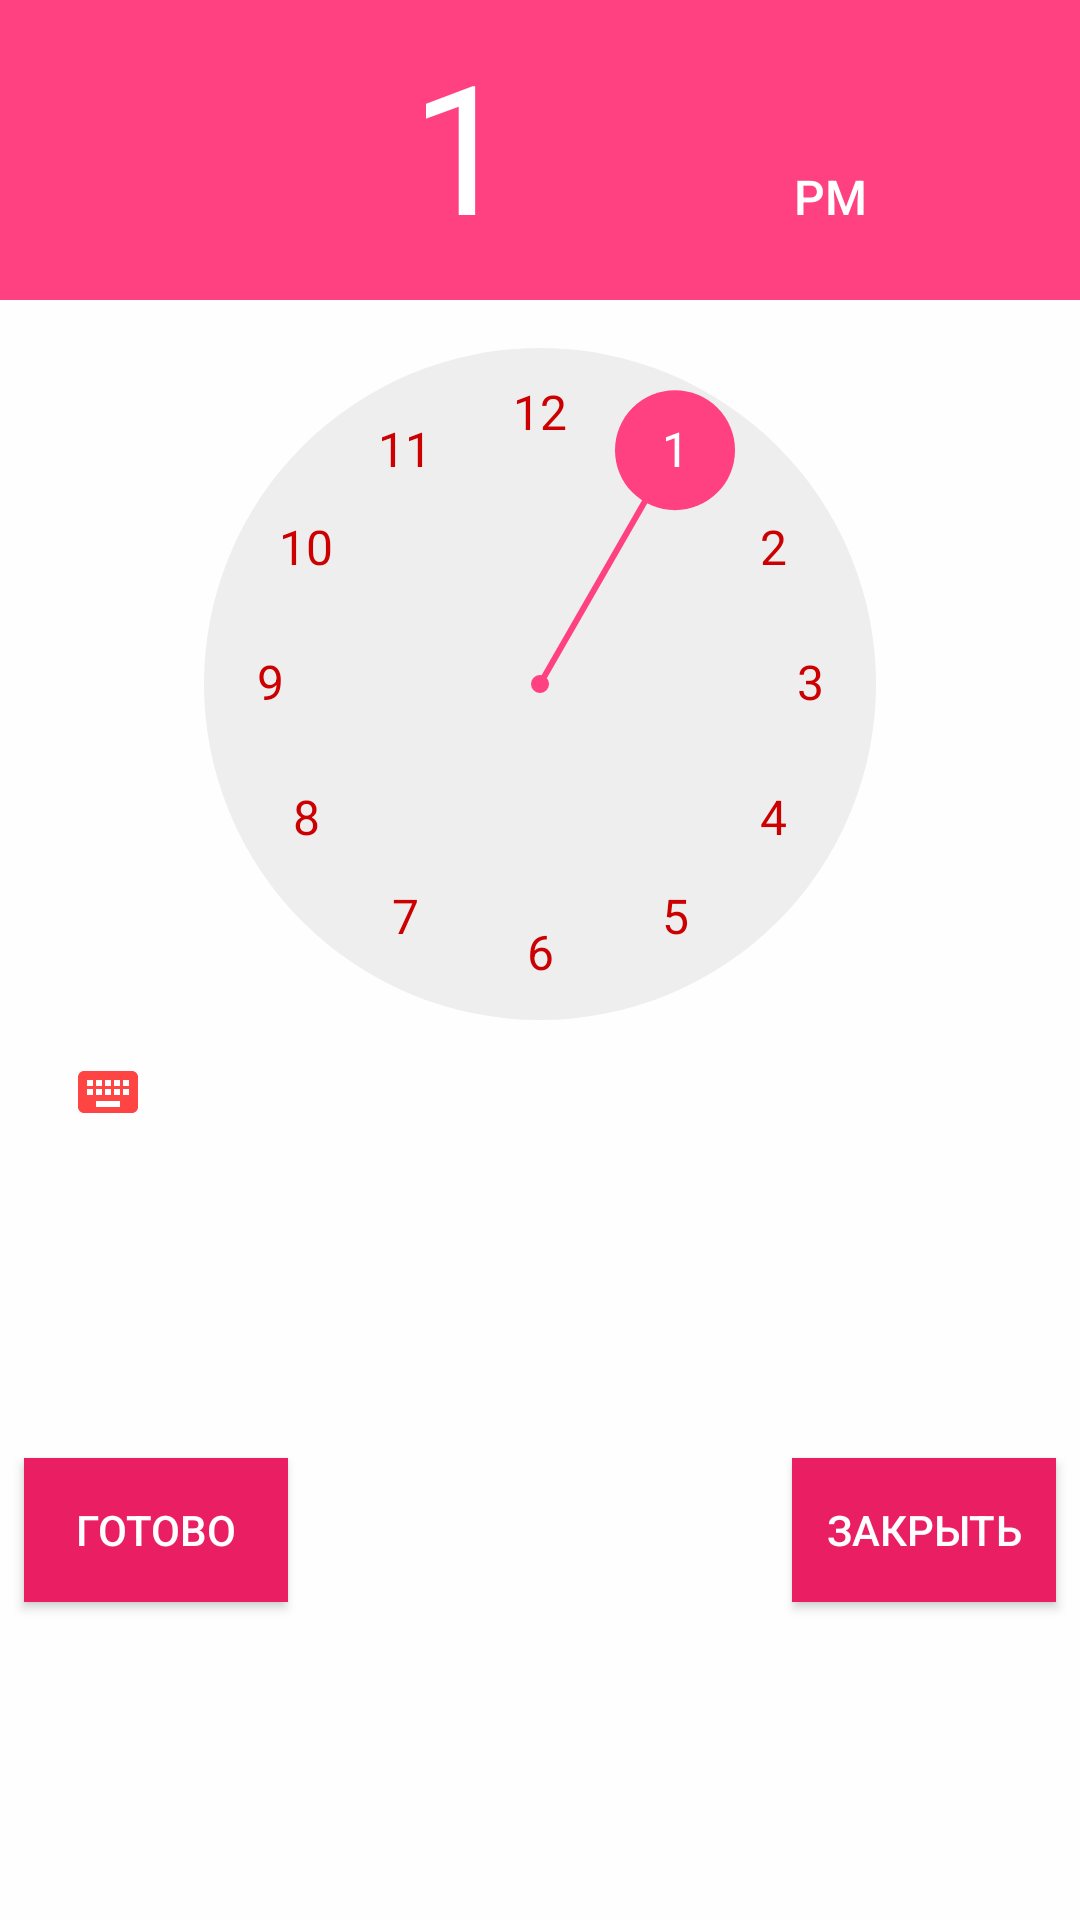

The Android layout XML behind this screen, and the referenced resources:
<!-- AndroidManifest.xml: application theme AppTheme -->
<!-- res/layout/activity_time.xml -->
<?xml version="1.0" encoding="utf-8"?>
<android.support.constraint.ConstraintLayout xmlns:android="http://schemas.android.com/apk/res/android"
    xmlns:app="http://schemas.android.com/apk/res-auto"
    xmlns:tools="http://schemas.android.com/tools"
    android:layout_width="match_parent"
    android:layout_height="match_parent"
    tools:context="com.los.manya.todotodolist.TimeActivity">

    <TimePicker
        android:id="@+id/timePicker"
        android:layout_width="wrap_content"
        android:layout_height="wrap_content"
        android:layout_marginLeft="0dp"
        app:layout_constraintLeft_toLeftOf="parent"
        android:layout_marginRight="0dp"
        app:layout_constraintRight_toRightOf="parent"
        app:layout_constraintTop_toTopOf="parent"
        android:layout_marginTop="0dp"
        app:layout_constraintHorizontal_bias="0.25" />

    <Button
        android:id="@+id/apply1"
        android:layout_width="wrap_content"
        android:layout_height="wrap_content"
        android:text="@string/done"
        android:layout_marginTop="0dp"
        app:layout_constraintTop_toBottomOf="@+id/timePicker"
        android:layout_marginLeft="8dp"
        app:layout_constraintLeft_toLeftOf="parent"
        app:layout_constraintBottom_toBottomOf="parent"
        android:layout_marginBottom="8dp"
        android:background="@color/colorPrimary"
        android:textColor="@color/background_material_light" />

    <Button
        android:id="@+id/cancel1"
        android:layout_width="wrap_content"
        android:layout_height="wrap_content"
        android:text="@string/cancel"
        android:layout_marginTop="0dp"
        app:layout_constraintTop_toBottomOf="@+id/timePicker"
        android:layout_marginRight="8dp"
        app:layout_constraintRight_toRightOf="parent"
        app:layout_constraintBottom_toBottomOf="parent"
        android:layout_marginBottom="8dp"
        android:background="@color/colorPrimary"
        android:textColor="@color/background_material_light"/>
</android.support.constraint.ConstraintLayout>
<!-- resources referenced by this layout -->
<resources>
  <color name="background_material_light">#fefeff</color>
  <color name="colorPrimary">#e91e63</color>
  <string name="cancel">Закрыть</string>
  <string name="done">Готово</string>
  <style name="AppTheme" parent="Theme.AppCompat.Light.DarkActionBar">
          
          <item name="colorPrimary">@color/colorPrimary</item>
          <item name="colorPrimaryDark">@color/colorPrimaryDark</item>
          <item name="colorAccent">@color/colorAccent</item>
          <item name="android:colorBackground">@color/background_material_light</item>
          <item name="android:colorForeground">@android:color/holo_red_light</item>
          <item name="android:textColorPrimary">@android:color/holo_red_dark</item>
          <item name="android:textColorSecondary">@android:color/holo_red_light</item>
          <item name="android:textColorSecondaryInverse">?android:attr/textColorHighlight</item>
      </style>
  <color name="colorPrimaryDark">#aa103e</color>
  <color name="colorAccent">#ff4081</color>
</resources>
